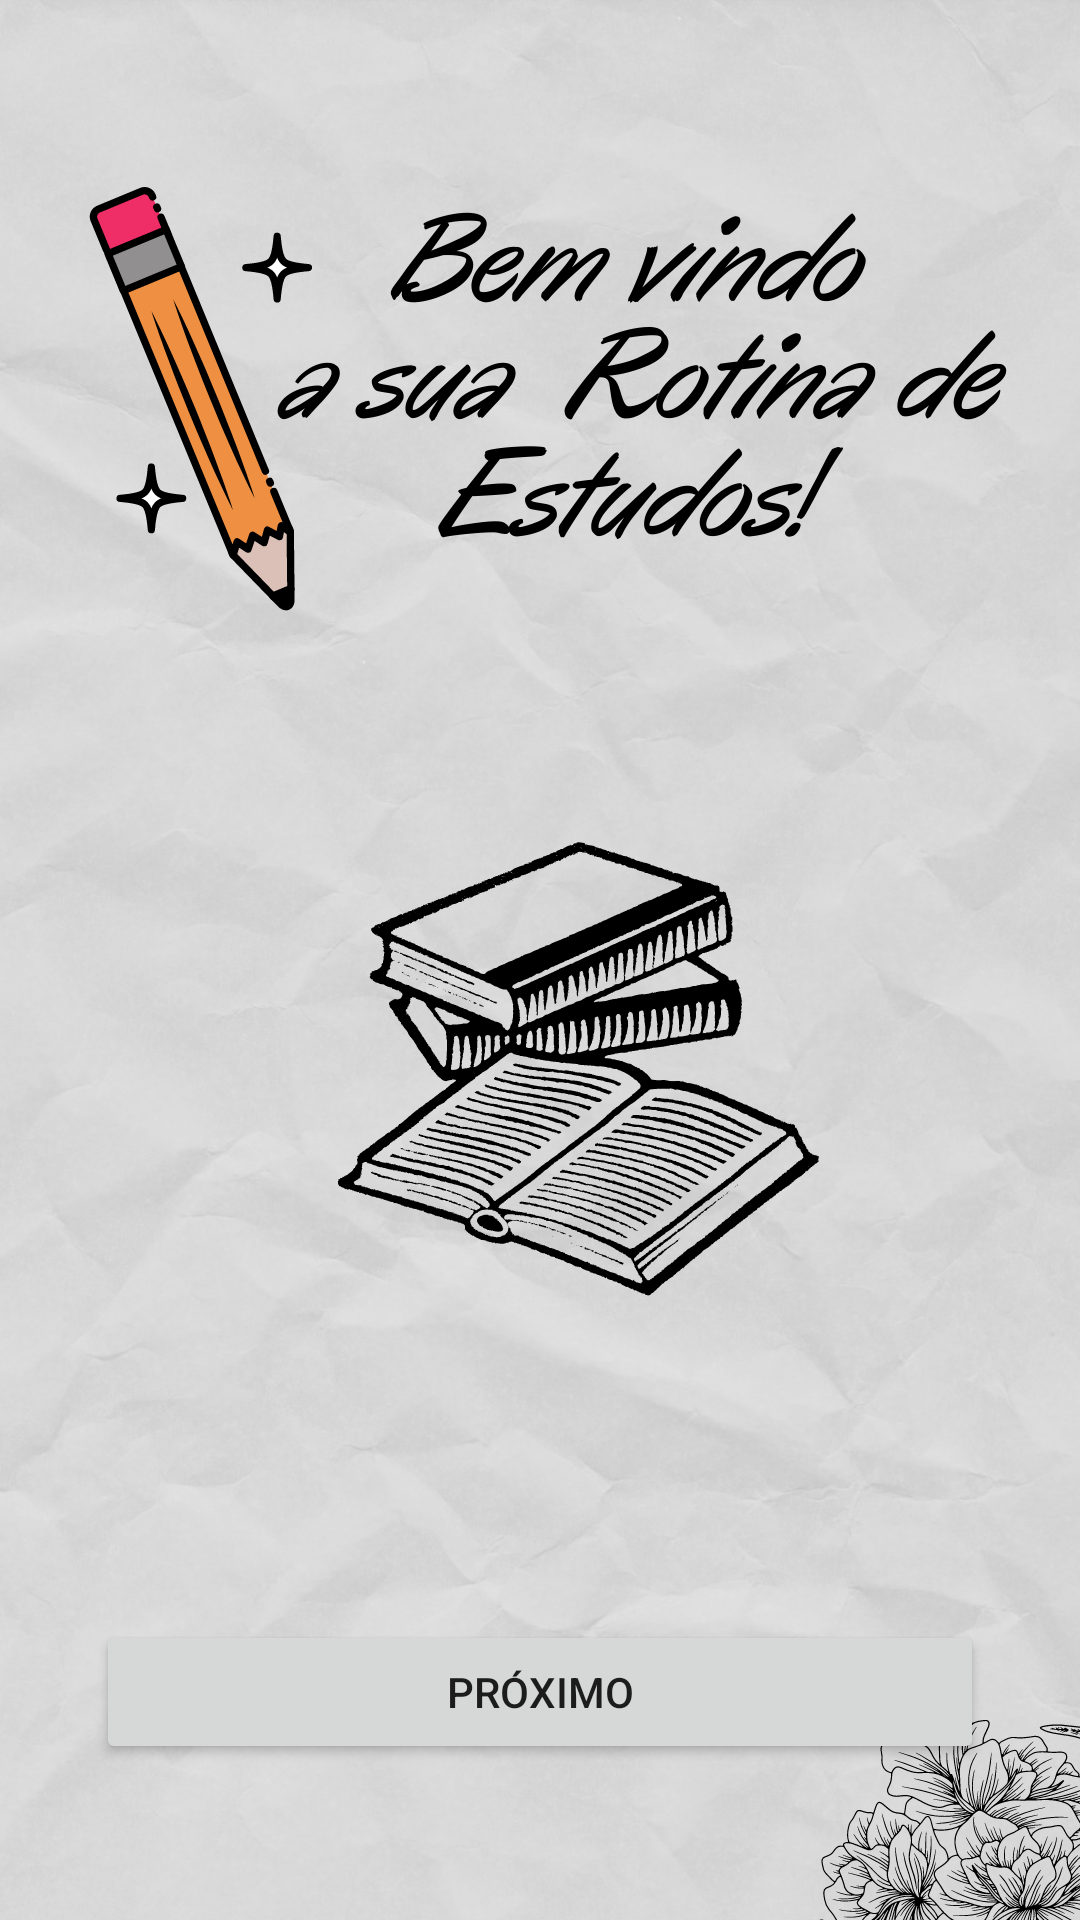

Produce the Android XML layout that renders to this screen, including the resource entries it uses.
<!-- AndroidManifest.xml: application theme Theme.RotinaDeEstudo -->
<!-- res/layout/activity_main.xml -->
<?xml version="1.0" encoding="utf-8"?>
<androidx.constraintlayout.widget.ConstraintLayout xmlns:android="http://schemas.android.com/apk/res/android"
    xmlns:app="http://schemas.android.com/apk/res-auto"
    xmlns:tools="http://schemas.android.com/tools"
    android:layout_width="match_parent"
    android:layout_height="match_parent"
    android:background="@drawable/tela_inicial"
    tools:context=".view.MainActivity" >

    <Button
        android:id="@+id/buttonProximo"
        android:layout_width="0dp"
        android:layout_height="wrap_content"
        android:layout_marginStart="32dp"
        android:layout_marginTop="540dp"
        android:layout_marginEnd="32dp"
        android:onClick="proximo"
        android:text="Próximo"
        app:layout_constraintEnd_toEndOf="parent"
        app:layout_constraintStart_toStartOf="parent"
        app:layout_constraintTop_toTopOf="parent" />
</androidx.constraintlayout.widget.ConstraintLayout>
<!-- resources referenced by this layout -->
<resources>
  <!-- drawable tela_inicial: png bitmap (drawable, 924040 bytes) -->
  <style name="Theme.RotinaDeEstudo" parent="Theme.MaterialComponents.DayNight.DarkActionBar">
          
          <item name="colorPrimary">@color/purple_500</item>
          <item name="colorPrimaryVariant">@color/purple_700</item>
          <item name="colorOnPrimary">@color/white</item>
          
          <item name="colorSecondary">@color/teal_200</item>
          <item name="colorSecondaryVariant">@color/teal_700</item>
          <item name="colorOnSecondary">@color/black</item>
          
          <item name="android:statusBarColor" tools:targetApi="l">?attr/colorPrimaryVariant</item>
          
      </style>
  <!-- not gathered from this repository: default colours our renderer supplied (Android Studio template values) -->
  <color name="purple_500">#FF6200EE</color>
  <color name="purple_700">#FF3700B3</color>
  <color name="teal_200">#FF03DAC5</color>
  <color name="teal_700">#FF018786</color>
  <color name="black">#FF000000</color>
  <color name="white">#FFFFFFFF</color>
</resources>
